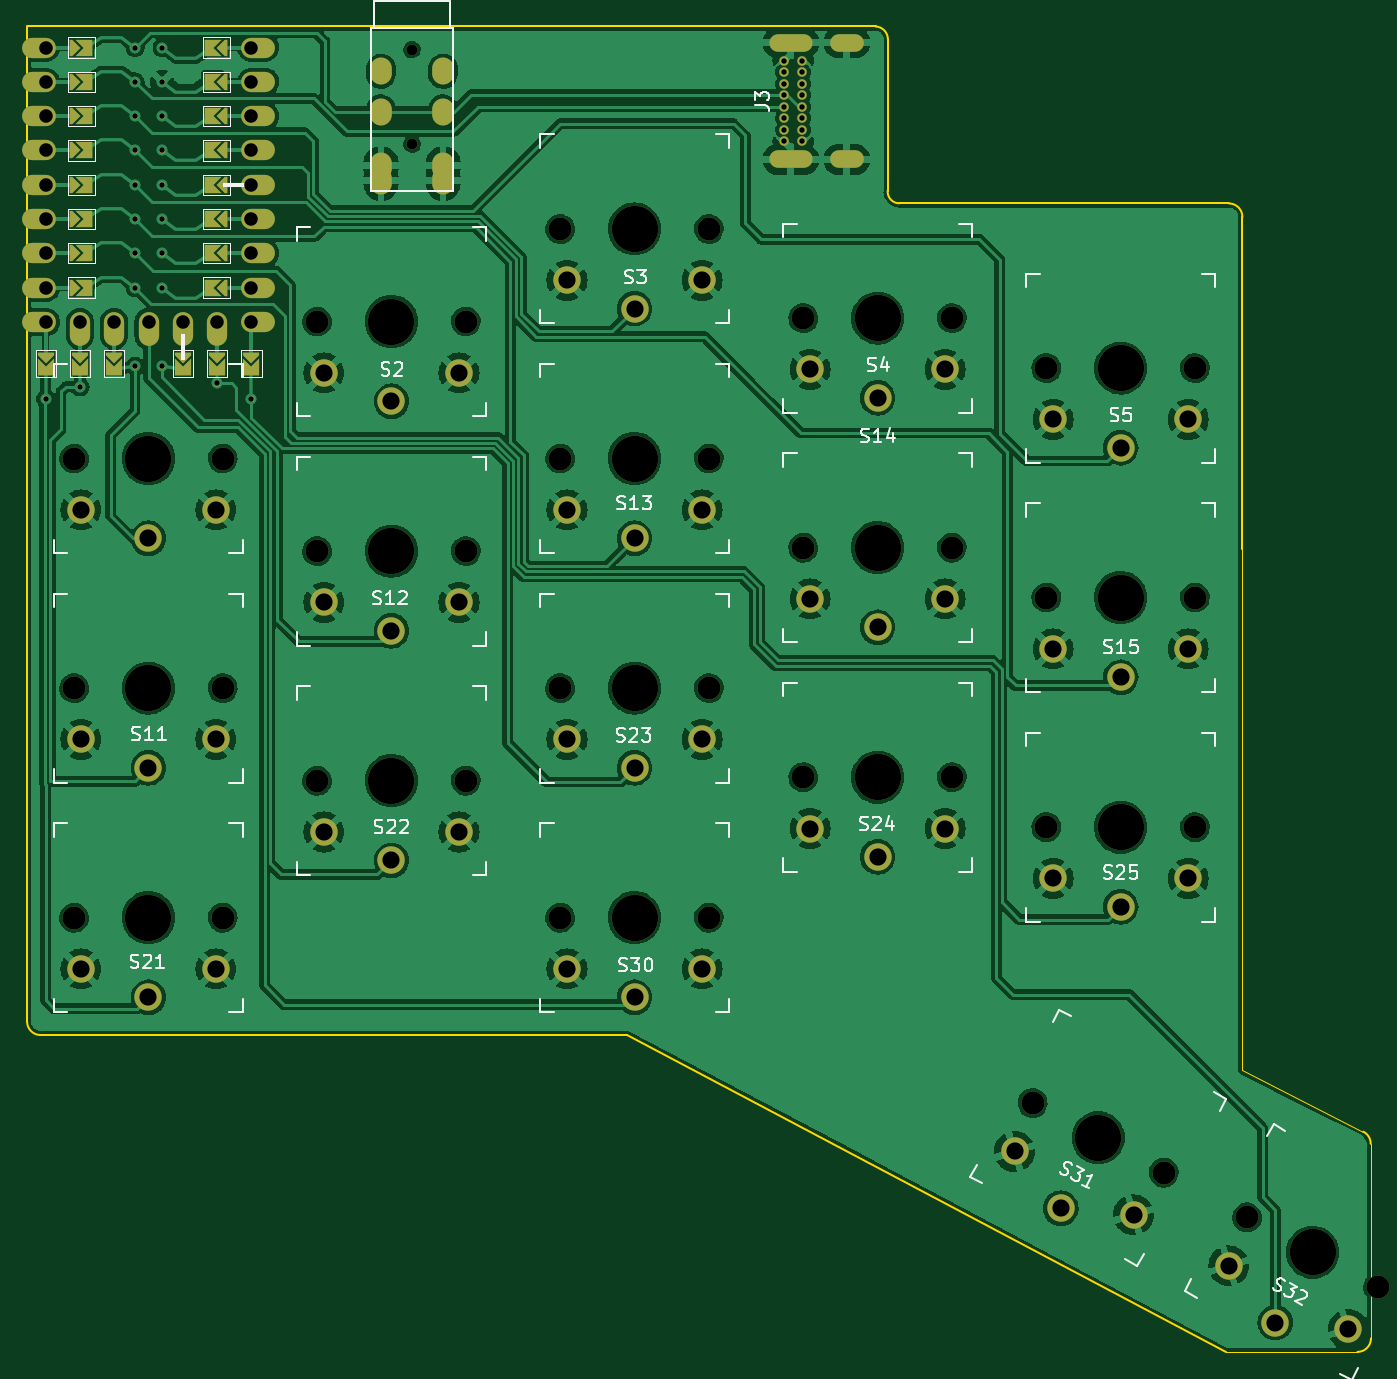
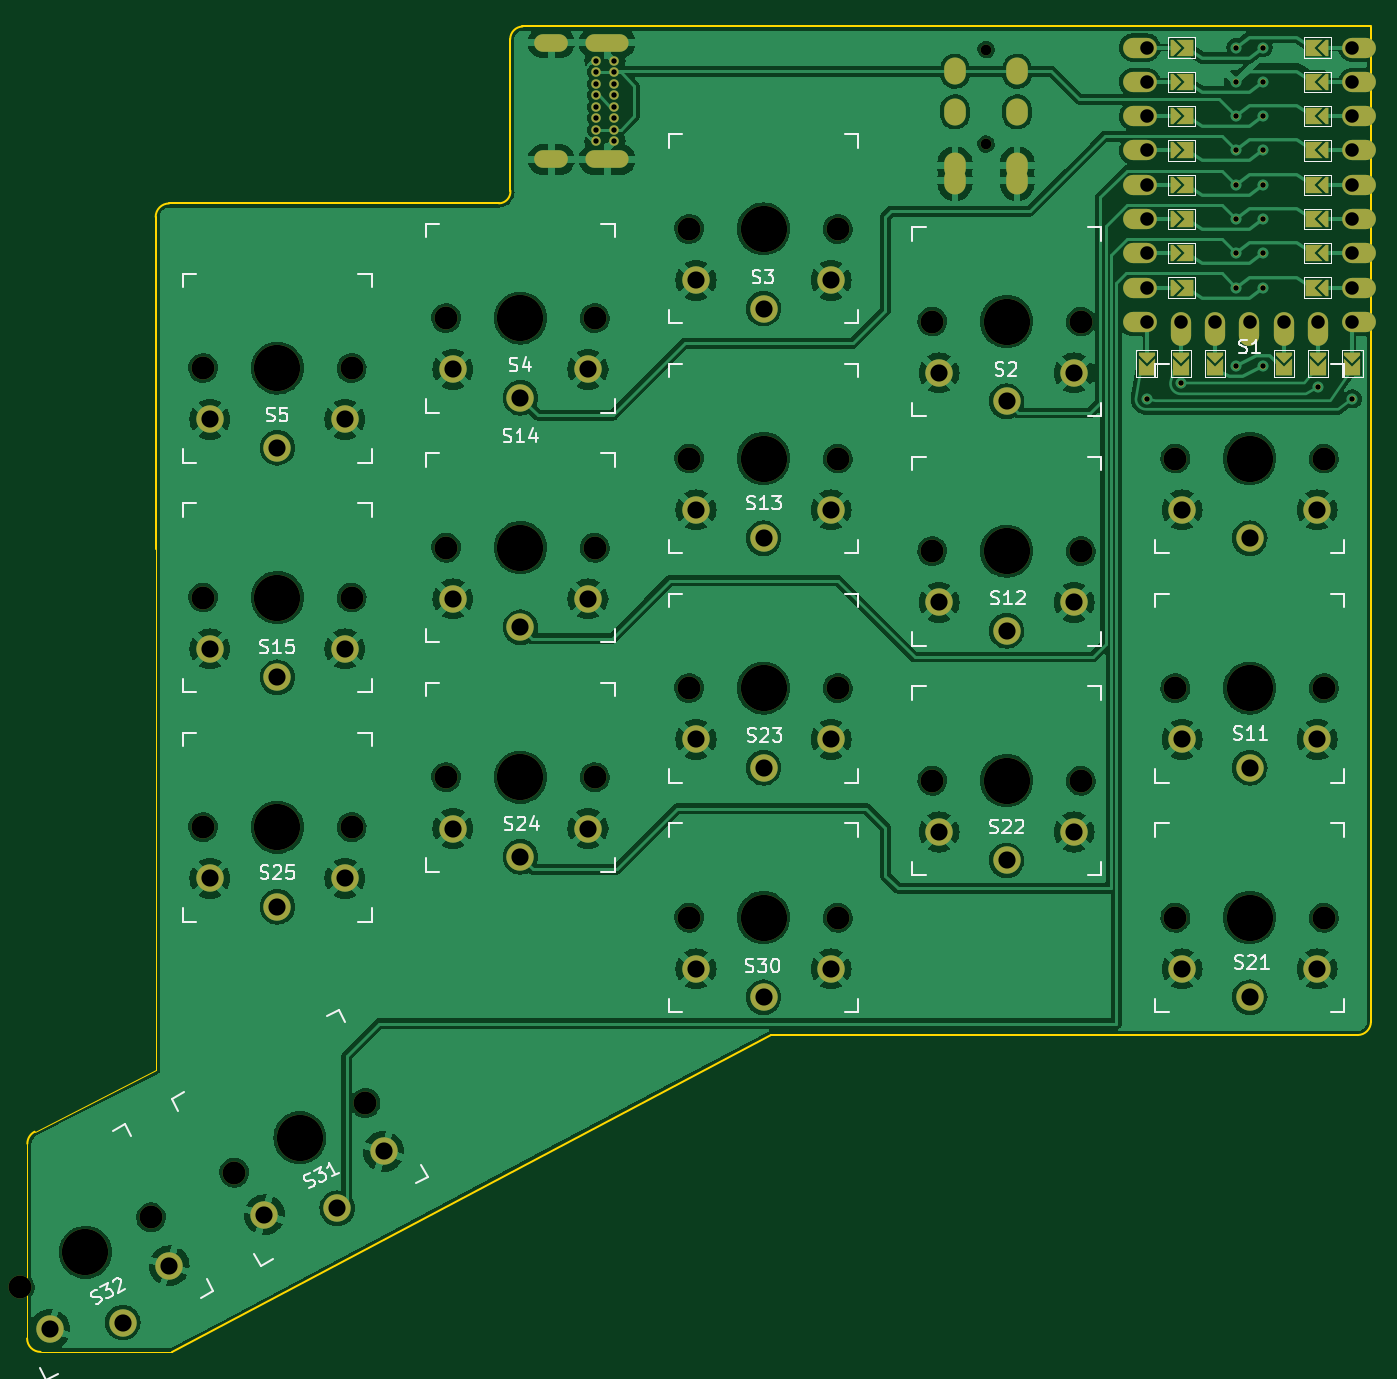
Circuit board: 11 layer files. Board 99.5 x 98.2 mm.
- bottom_copper: tenten-B_Cu.gbr (271394 bytes)
- bottom_mask: tenten-B_Mask.gbr (8920 bytes)
- paste: tenten-B_Paste.gbr (449 bytes)
- bottom_silk: tenten-B_Silkscreen.gbr (43535 bytes)
- outline: tenten-Edge_Cuts.gbr (1576 bytes)
- top_copper: tenten-F_Cu.gbr (299075 bytes)
- top_mask: tenten-F_Mask.gbr (8920 bytes)
- paste: tenten-F_Paste.gbr (449 bytes)
- top_silk: tenten-F_Silkscreen.gbr (43761 bytes)
- drill: tenten-NPTH.drl (1346 bytes)
- drill: tenten-PTH.drl (2986 bytes)

=== bottom_copper: tenten-B_Cu.gbr (271394 bytes, source omitted) ===
=== bottom_mask: tenten-B_Mask.gbr (8920 bytes, source omitted) ===
=== paste: tenten-B_Paste.gbr ===
%TF.GenerationSoftware,KiCad,Pcbnew,7.0.6*%
%TF.CreationDate,2023-11-22T12:36:20+08:00*%
%TF.ProjectId,tenten,74656e74-656e-42e6-9b69-6361645f7063,rev?*%
%TF.SameCoordinates,Original*%
%TF.FileFunction,Paste,Bot*%
%TF.FilePolarity,Positive*%
%FSLAX46Y46*%
G04 Gerber Fmt 4.6, Leading zero omitted, Abs format (unit mm)*
G04 Created by KiCad (PCBNEW 7.0.6) date 2023-11-22 12:36:20*
%MOMM*%
%LPD*%
G01*
G04 APERTURE LIST*
G04 APERTURE END LIST*
M02*

=== bottom_silk: tenten-B_Silkscreen.gbr (43535 bytes, source omitted) ===
=== outline: tenten-Edge_Cuts.gbr ===
%TF.GenerationSoftware,KiCad,Pcbnew,7.0.6*%
%TF.CreationDate,2023-11-22T12:36:20+08:00*%
%TF.ProjectId,tenten,74656e74-656e-42e6-9b69-6361645f7063,rev?*%
%TF.SameCoordinates,Original*%
%TF.FileFunction,Profile,NP*%
%FSLAX46Y46*%
G04 Gerber Fmt 4.6, Leading zero omitted, Abs format (unit mm)*
G04 Created by KiCad (PCBNEW 7.0.6) date 2023-11-22 12:36:20*
%MOMM*%
%LPD*%
G01*
G04 APERTURE LIST*
%TA.AperFunction,Profile*%
%ADD10C,0.150000*%
%TD*%
%TA.AperFunction,Profile*%
%ADD11C,0.050000*%
%TD*%
G04 APERTURE END LIST*
D10*
X127200000Y-49110000D02*
X127203200Y-37896800D01*
X127215441Y-37891756D02*
G75*
G03*
X126301396Y-36952313I-939841J-44D01*
G01*
D11*
X162991800Y-134112000D02*
X162980000Y-119710200D01*
D10*
X161994691Y-135102025D02*
G75*
G03*
X162991800Y-134112000I9J997125D01*
G01*
X63474600Y-110642400D02*
X63480000Y-36970000D01*
X126314200Y-36950000D02*
X63475519Y-36950000D01*
X153469569Y-51052565D02*
G75*
G03*
X152479517Y-50055456I-997169J-35D01*
G01*
X63474566Y-110642400D02*
G75*
G03*
X64464627Y-111639509I997134J0D01*
G01*
X153457924Y-75660000D02*
X153469544Y-51052565D01*
X107910000Y-111630000D02*
X152250000Y-135110000D01*
X64464627Y-111639509D02*
X107910000Y-111630000D01*
X128048572Y-50060000D02*
X152470732Y-50060000D01*
X127200027Y-49110002D02*
G75*
G03*
X128048572Y-50049661I872573J-64998D01*
G01*
D11*
X153430000Y-114230000D02*
X153430000Y-53620000D01*
X162433000Y-118795800D02*
X153430000Y-114230000D01*
D10*
X162971965Y-119684791D02*
G75*
G03*
X162433000Y-118795801I-1002665J-9D01*
G01*
D11*
X152250000Y-135110000D02*
X161994691Y-135102027D01*
M02*

=== top_copper: tenten-F_Cu.gbr (299075 bytes, source omitted) ===
=== top_mask: tenten-F_Mask.gbr (8920 bytes, source omitted) ===
=== paste: tenten-F_Paste.gbr ===
%TF.GenerationSoftware,KiCad,Pcbnew,7.0.6*%
%TF.CreationDate,2023-11-22T12:36:20+08:00*%
%TF.ProjectId,tenten,74656e74-656e-42e6-9b69-6361645f7063,rev?*%
%TF.SameCoordinates,Original*%
%TF.FileFunction,Paste,Top*%
%TF.FilePolarity,Positive*%
%FSLAX46Y46*%
G04 Gerber Fmt 4.6, Leading zero omitted, Abs format (unit mm)*
G04 Created by KiCad (PCBNEW 7.0.6) date 2023-11-22 12:36:20*
%MOMM*%
%LPD*%
G01*
G04 APERTURE LIST*
G04 APERTURE END LIST*
M02*

=== top_silk: tenten-F_Silkscreen.gbr (43761 bytes, source omitted) ===
=== drill: tenten-NPTH.drl ===
M48
; DRILL file {KiCad 7.0.6} date Wed Nov 22 12:36:22 2023
; FORMAT={-:-/ absolute / inch / decimal}
; #@! TF.CreationDate,2023-11-22T12:36:22+08:00
; #@! TF.GenerationSoftware,Kicad,Pcbnew,7.0.6
; #@! TF.FileFunction,NonPlated,1,2,NPTH
FMAT,2
INCH
; #@! TA.AperFunction,NonPlated,NPTH,ComponentDrill
T1C0.0315
; #@! TA.AperFunction,NonPlated,NPTH,ComponentDrill
T2C0.0670
; #@! TA.AperFunction,NonPlated,NPTH,ComponentDrill
T3C0.1350
%
G90
G05
T1
X3.6213Y-1.5224
X3.6213Y-1.798
T2
X2.6361Y-2.7144
X2.6361Y-3.3837
X2.6361Y-4.0529
X3.0692Y-2.7144
X3.0692Y-3.3837
X3.0692Y-4.0529
X3.3448Y-2.3151
X3.3448Y-2.9844
X3.3448Y-3.6537
X3.7779Y-2.3151
X3.7779Y-2.9844
X3.7779Y-3.6537
X4.0535Y-2.0451
X4.0535Y-2.7144
X4.0535Y-3.3837
X4.0535Y-4.0529
X4.4865Y-2.0451
X4.4865Y-2.7144
X4.4865Y-3.3837
X4.4865Y-4.0529
X4.7621Y-2.3049
X4.7621Y-2.9742
X4.7621Y-3.6435
X5.1952Y-2.3049
X5.1952Y-2.9742
X5.1952Y-3.6435
X5.4306Y-4.5931
X5.4708Y-2.4506
X5.4708Y-3.1199
X5.4708Y-3.7892
X5.813Y-4.7965
X5.9039Y-2.4506
X5.9039Y-3.1199
X5.9039Y-3.7892
X6.0557Y-4.9267
X6.438Y-5.13
T3
X2.8527Y-2.7144
X2.8527Y-3.3837
X2.8527Y-4.0529
X3.5613Y-2.3151
X3.5613Y-2.9844
X3.5613Y-3.6537
X4.27Y-2.0451
X4.27Y-2.7144
X4.27Y-3.3837
X4.27Y-4.0529
X4.9787Y-2.3049
X4.9787Y-2.9742
X4.9787Y-3.6435
X5.6218Y-4.6948
X5.6873Y-2.4506
X5.6873Y-3.1199
X5.6873Y-3.7892
X6.2469Y-5.0283
T0
M30

=== drill: tenten-PTH.drl ===
M48
; DRILL file {KiCad 7.0.6} date Wed Nov 22 12:36:22 2023
; FORMAT={-:-/ absolute / inch / decimal}
; #@! TF.CreationDate,2023-11-22T12:36:22+08:00
; #@! TF.GenerationSoftware,Kicad,Pcbnew,7.0.6
; #@! TF.FileFunction,Plated,1,2,PTH
FMAT,2
INCH
; #@! TA.AperFunction,Plated,PTH,ComponentDrill
T1C0.0157
; #@! TA.AperFunction,Plated,PTH,ComponentDrill
T2C0.0276
; #@! TA.AperFunction,Plated,PTH,ComponentDrill
T3C0.0354
; #@! TA.AperFunction,Plated,PTH,ComponentDrill
T4C0.0394
; #@! TA.AperFunction,Plated,PTH,ComponentDrill
T5C0.0500
%
G90
G05
T1
X2.5531Y-2.5405
X2.6531Y-2.5055
X2.8138Y-1.5161
X2.8138Y-1.6161
X2.8138Y-1.7161
X2.8138Y-1.8161
X2.8138Y-1.9161
X2.8138Y-2.0161
X2.8138Y-2.1161
X2.8138Y-2.2161
X2.8138Y-2.4455
X2.8925Y-1.5161
X2.8925Y-1.6161
X2.8925Y-1.7161
X2.8925Y-1.8161
X2.8925Y-1.9161
X2.8925Y-2.0161
X2.8925Y-2.1161
X2.8925Y-2.2161
X2.8925Y-2.4455
X3.0531Y-2.4955
X3.1531Y-2.5405
X4.7058Y-1.5549
X4.7058Y-1.5883
X4.7058Y-1.6218
X4.7058Y-1.6553
X4.7058Y-1.6887
X4.7058Y-1.7222
X4.7058Y-1.7557
X4.7058Y-1.7891
X4.759Y-1.5549
X4.759Y-1.5883
X4.759Y-1.6218
X4.759Y-1.6553
X4.759Y-1.6887
X4.759Y-1.7222
X4.759Y-1.7557
X4.759Y-1.7891
T4
X2.5531Y-1.5161
X2.5531Y-1.6161
X2.5531Y-1.7161
X2.5531Y-1.8161
X2.5531Y-1.9161
X2.5531Y-2.0161
X2.5531Y-2.1161
X2.5531Y-2.2161
X2.5531Y-2.3161
X2.6531Y-2.3161
X2.7531Y-2.3161
X2.8531Y-2.3161
X2.9531Y-2.3161
X3.0531Y-2.3161
X3.1531Y-1.5161
X3.1531Y-1.6161
X3.1531Y-1.7161
X3.1531Y-1.8161
X3.1531Y-1.9161
X3.1531Y-2.0161
X3.1531Y-2.1161
X3.1531Y-2.2161
X3.1531Y-2.3161
T5
X2.6558Y-2.864
X2.6558Y-3.5333
X2.6558Y-4.2026
X2.8527Y-2.9466
X2.8527Y-3.6159
X2.8527Y-4.2852
X3.0495Y-2.864
X3.0495Y-3.5333
X3.0495Y-4.2026
X3.3645Y-2.4647
X3.3645Y-3.134
X3.3645Y-3.8033
X3.5613Y-2.5474
X3.5613Y-3.2166
X3.5613Y-3.8859
X3.7582Y-2.4647
X3.7582Y-3.134
X3.7582Y-3.8033
X4.0731Y-2.1947
X4.0731Y-2.864
X4.0731Y-3.5333
X4.0731Y-4.2026
X4.27Y-2.2774
X4.27Y-2.9466
X4.27Y-3.6159
X4.27Y-4.2852
X4.4668Y-2.1947
X4.4668Y-2.864
X4.4668Y-3.5333
X4.4668Y-4.2026
X4.7818Y-2.4545
X4.7818Y-3.1238
X4.7818Y-3.7931
X4.9787Y-2.5372
X4.9787Y-3.2065
X4.9787Y-3.8758
X5.1755Y-2.4545
X5.1755Y-3.1238
X5.1755Y-3.7931
X5.3778Y-4.7345
X5.4905Y-2.6002
X5.4905Y-3.2695
X5.4905Y-3.9388
X5.5128Y-4.8999
X5.6873Y-2.6829
X5.6873Y-3.3522
X5.6873Y-4.0215
X5.7254Y-4.9193
X5.8842Y-2.6002
X5.8842Y-3.2695
X5.8842Y-3.9388
X6.0028Y-5.068
X6.1378Y-5.2334
X6.3504Y-5.2529
T2
G00X4.6999Y-1.5019
M15
G01X4.7511Y-1.5019
M16
G05
G00X4.6999Y-1.8421
M15
G01X4.7511Y-1.8421
M16
G05
G00X4.8712Y-1.5019
M15
G01X4.9066Y-1.5019
M16
G05
G00X4.8712Y-1.8421
M15
G01X4.9066Y-1.8421
M16
G05
T3
G00X3.5307Y-1.5776
M15
G01X3.5307Y-1.5933
M16
G05
G00X3.5307Y-1.6957
M15
G01X3.5307Y-1.7114
M16
G05
G00X3.5307Y-1.8531
M15
G01X3.5307Y-1.8689
M16
G05
G00X3.5307Y-1.8965
M15
G01X3.5307Y-1.9122
M16
G05
G00X3.7118Y-1.5776
M15
G01X3.7118Y-1.5933
M16
G05
G00X3.7118Y-1.6957
M15
G01X3.7118Y-1.7114
M16
G05
G00X3.7118Y-1.8531
M15
G01X3.7118Y-1.8689
M16
G05
G00X3.7118Y-1.8965
M15
G01X3.7118Y-1.9122
M16
G05
T0
M30

